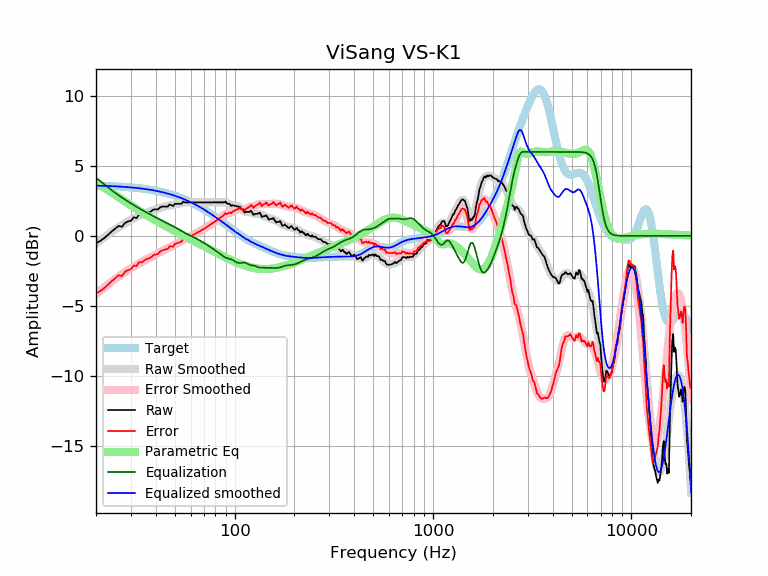

Source data for this figure (header and first rows):
frequency, raw, error, smoothed, error_smoothed, equalization, parametric_eq, equalized_raw, equalized_smoothed, target
20, -0.52, -4.12, -0.57, -4.16, 4.16, 3.80, 3.64, 3.59, 3.59
21, -0.36, -3.94, -0.33, -3.91, 3.91, 3.62, 3.55, 3.58, 3.58
22, -0.16, -3.73, -0.11, -3.68, 3.68, 3.44, 3.53, 3.57, 3.57
23, 0.07, -3.49, 0.10, -3.47, 3.47, 3.26, 3.54, 3.56, 3.56
24, 0.31, -3.24, 0.29, -3.26, 3.26, 3.09, 3.58, 3.55, 3.55
25, 0.52, -3.02, 0.46, -3.08, 3.08, 2.92, 3.59, 3.54, 3.54
26, 0.71, -2.82, 0.62, -2.90, 2.90, 2.76, 3.61, 3.53, 3.53
27, 0.64, -2.87, 0.77, -2.74, 2.74, 2.61, 3.38, 3.51, 3.51
28, 0.92, -2.57, 0.91, -2.59, 2.59, 2.46, 3.52, 3.50, 3.50
29, 1.04, -2.45, 1.03, -2.45, 2.45, 2.32, 3.49, 3.48, 3.48
30, 1.08, -2.38, 1.14, -2.32, 2.32, 2.18, 3.40, 3.46, 3.46
31, 1.33, -2.12, 1.25, -2.19, 2.19, 2.05, 3.52, 3.44, 3.44
32, 1.27, -2.15, 1.35, -2.08, 2.08, 1.93, 3.35, 3.42, 3.42
33, 1.53, -1.88, 1.44, -1.97, 1.97, 1.81, 3.49, 3.40, 3.40
34, 1.49, -1.89, 1.52, -1.86, 1.86, 1.69, 3.35, 3.38, 3.38
35, 1.60, -1.76, 1.59, -1.76, 1.76, 1.58, 3.36, 3.36, 3.36
36, 1.69, -1.64, 1.66, -1.67, 1.67, 1.48, 3.36, 3.33, 3.33
37, 1.69, -1.62, 1.73, -1.58, 1.58, 1.38, 3.27, 3.31, 3.31
38, 1.76, -1.52, 1.79, -1.49, 1.49, 1.28, 3.25, 3.28, 3.28
39, 1.89, -1.36, 1.85, -1.41, 1.41, 1.19, 3.30, 3.25, 3.25
40, 1.89, -1.33, 1.90, -1.32, 1.32, 1.10, 3.21, 3.22, 3.22
41, 1.89, -1.30, 1.95, -1.24, 1.24, 1.01, 3.13, 3.19, 3.19
42, 2.03, -1.13, 2.00, -1.16, 1.16, 0.93, 3.19, 3.16, 3.16
43, 2.09, -1.04, 2.04, -1.09, 1.09, 0.85, 3.18, 3.13, 3.13
44, 2.09, -1.00, 2.08, -1.01, 1.01, 0.77, 3.11, 3.09, 3.09
45, 2.09, -0.97, 2.11, -0.95, 0.95, 0.69, 3.04, 3.06, 3.06
46, 2.09, -0.93, 2.14, -0.88, 0.88, 0.62, 2.97, 3.02, 3.02
47, 2.25, -0.73, 2.17, -0.81, 0.81, 0.55, 3.07, 2.99, 2.99
48, 2.19, -0.75, 2.20, -0.75, 0.75, 0.48, 2.94, 2.95, 2.95
49, 2.13, -0.78, 2.22, -0.68, 0.68, 0.41, 2.82, 2.91, 2.91
50, 2.29, -0.57, 2.25, -0.62, 0.62, 0.34, 2.91, 2.87, 2.87
51, 2.29, -0.53, 2.27, -0.55, 0.55, 0.28, 2.84, 2.82, 2.82
52, 2.29, -0.49, 2.30, -0.48, 0.48, 0.22, 2.78, 2.78, 2.78
53, 2.29, -0.45, 2.32, -0.41, 0.41, 0.15, 2.71, 2.74, 2.74
54, 2.29, -0.40, 2.35, -0.35, 0.35, 0.09, 2.64, 2.69, 2.69
55, 2.45, -0.19, 2.37, -0.28, 0.28, 0.03, 2.74, 2.65, 2.65
56, 2.39, -0.21, 2.38, -0.22, 0.22, -0.02, 2.61, 2.60, 2.60
57, 2.39, -0.16, 2.39, -0.16, 0.16, -0.08, 2.56, 2.55, 2.55
58, 2.39, -0.11, 2.40, -0.11, 0.11, -0.14, 2.50, 2.51, 2.51
59, 2.39, -0.07, 2.40, -0.06, 0.06, -0.19, 2.45, 2.46, 2.46
60, 2.39, -0.02, 2.40, -0.01, 0.01, -0.25, 2.40, 2.41, 2.41
61, 2.39, 0.03, 2.40, 0.04, -0.04, -0.30, 2.35, 2.36, 2.36
62, 2.39, 0.08, 2.40, 0.09, -0.09, -0.35, 2.31, 2.31, 2.31
63, 2.39, 0.14, 2.39, 0.14, -0.14, -0.41, 2.26, 2.26, 2.26
64, 2.39, 0.19, 2.39, 0.19, -0.19, -0.46, 2.21, 2.21, 2.21
65, 2.39, 0.24, 2.39, 0.24, -0.24, -0.51, 2.15, 2.15, 2.15
66, 2.39, 0.29, 2.39, 0.29, -0.29, -0.56, 2.10, 2.10, 2.10
67, 2.39, 0.35, 2.39, 0.34, -0.34, -0.60, 2.05, 2.05, 2.05
68, 2.39, 0.40, 2.39, 0.40, -0.40, -0.65, 1.99, 1.99, 1.99
69, 2.39, 0.45, 2.39, 0.45, -0.45, -0.70, 1.94, 1.94, 1.94
70, 2.39, 0.51, 2.39, 0.51, -0.51, -0.75, 1.89, 1.89, 1.89
71, 2.39, 0.56, 2.39, 0.56, -0.56, -0.79, 1.83, 1.83, 1.83
72, 2.39, 0.61, 2.39, 0.61, -0.61, -0.84, 1.78, 1.78, 1.78
73, 2.39, 0.67, 2.39, 0.67, -0.67, -0.88, 1.72, 1.73, 1.73
74, 2.39, 0.72, 2.39, 0.72, -0.72, -0.93, 1.67, 1.67, 1.67
75, 2.39, 0.78, 2.39, 0.78, -0.78, -0.97, 1.62, 1.62, 1.62
76, 2.39, 0.83, 2.39, 0.83, -0.83, -1.01, 1.56, 1.56, 1.56
77, 2.39, 0.89, 2.39, 0.88, -0.88, -1.05, 1.51, 1.51, 1.51
78, 2.39, 0.94, 2.39, 0.94, -0.94, -1.10, 1.45, 1.45, 1.45
79, 2.39, 0.99, 2.39, 0.99, -0.99, -1.14, 1.40, 1.40, 1.40
... 553 more rows
